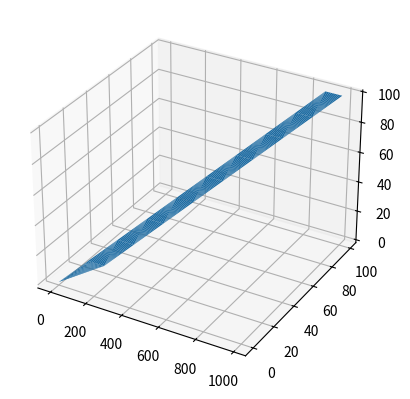

The matplotlib source for this figure:
from mpl_toolkits.mplot3d import axes3d
import matplotlib.pyplot as plt
import numpy as np


def nixushu(n: int):
    return int(str(n)[::-1])


fig = plt.figure()
ax = fig.add_subplot(111, projection='3d')
X = np.arange(0, 1000, 10)
Y = list(map(lambda i: ((i - nixushu(i)) / 9), X))
#Z = list(map(lambda j: ((j - nixushu(j)) / 9), X))
Z = list(map(lambda j: ((j - nixushu(j)) / 9), X))#np.sin(-X*Y)
#ax.plot_wireframe(X, Y, Z)
ax.plot_trisurf(X, Y, Z, linewidth=0.2, antialiased=True)
# plt.plot(x, y)
plt.show()
